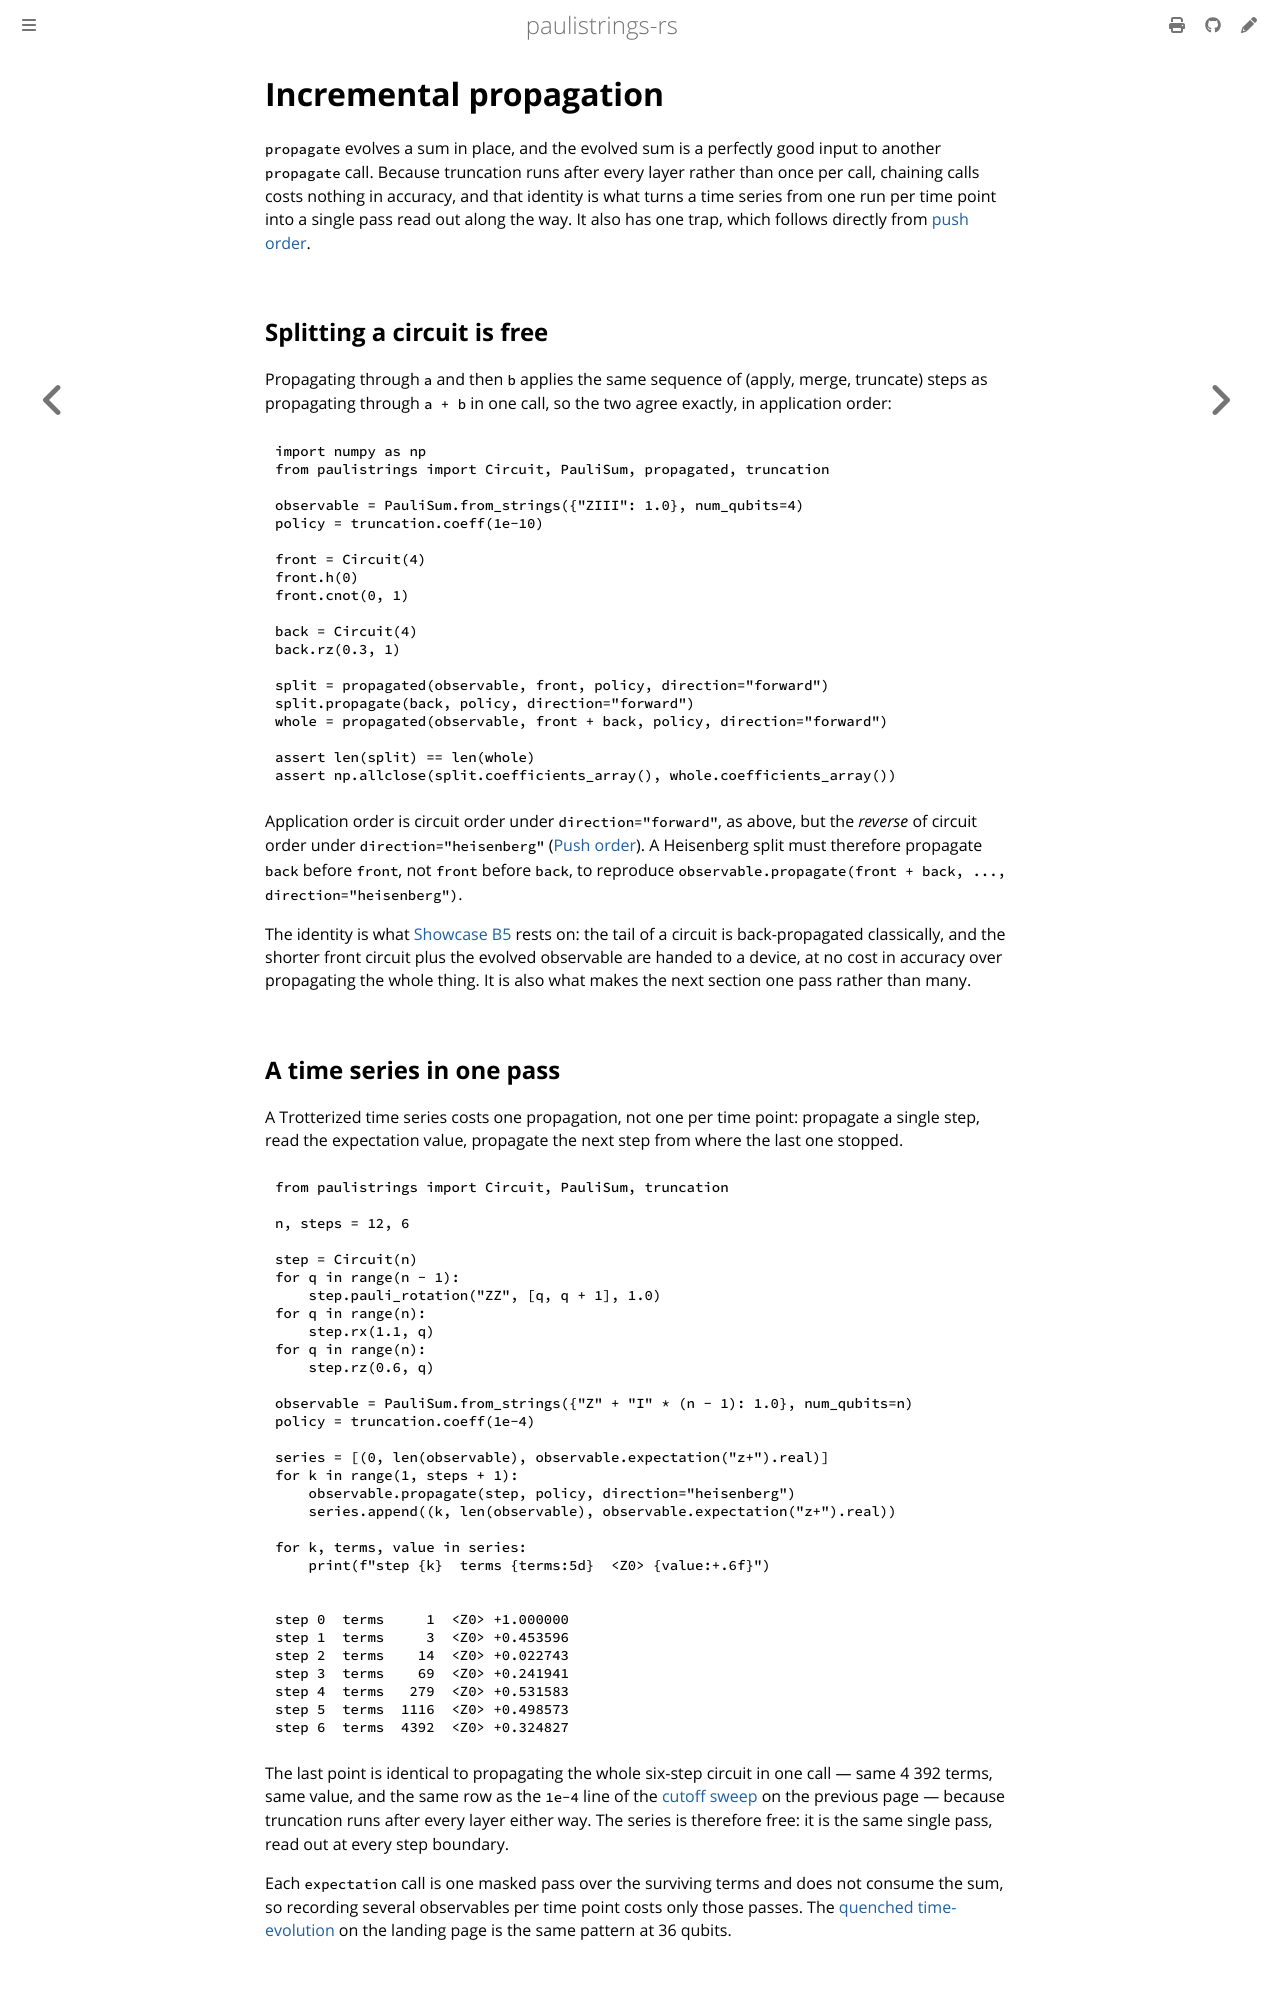

repository: lkdvos/paulistrings-rs · page: manual/propagation/incremental.html · generator: mdbook

# Incremental propagation

`propagate` evolves a sum in place, and the evolved sum is a perfectly good input to another `propagate` call.
Because truncation runs after every layer rather than once per call, chaining calls costs nothing in accuracy, and that identity is what turns a time series from one run per time point into a single pass read out along the way.
It also has one trap, which follows directly from [push order](direction.md#push-order).

## Splitting a circuit is free {#splitting-a-circuit-is-free}

Propagating through `a` and then `b` applies the same sequence of (apply, merge, truncate) steps as propagating through `a + b` in one call, so the two agree exactly, in application order:

```python
import numpy as np
from paulistrings import Circuit, PauliSum, propagated, truncation

observable = PauliSum.from_strings({"ZIII": 1.0}, num_qubits=4)
policy = truncation.coeff(1e-10)

front = Circuit(4)
front.h(0)
front.cnot(0, 1)

back = Circuit(4)
back.rz(0.3, 1)

split = propagated(observable, front, policy, direction="forward")
split.propagate(back, policy, direction="forward")
whole = propagated(observable, front + back, policy, direction="forward")

assert len(split) == len(whole)
assert np.allclose(split.coefficients_array(), whole.coefficients_array())
```

Application order is circuit order under `direction="forward"`, as above, but the *reverse* of circuit order under `direction="heisenberg"` ([Push order](direction.md#push-order)).
A Heisenberg split must therefore propagate `back` before `front`, not `front` before `back`, to reproduce `observable.propagate(front + back, ..., direction="heisenberg")`.

The identity is what [Showcase B5](../../examples/showcases/b5-operator-backpropagation.md) rests on: the tail of a circuit is back-propagated classically, and the shorter front circuit plus the evolved observable are handed to a device, at no cost in accuracy over propagating the whole thing.
It is also what makes the next section one pass rather than many.

## A time series in one pass

A Trotterized time series costs one propagation, not one per time point: propagate a single step, read the expectation value, propagate the next step from where the last one stopped.

```python
from paulistrings import Circuit, PauliSum, truncation

n, steps = 12, 6

step = Circuit(n)
for q in range(n - 1):
    step.pauli_rotation("ZZ", [q, q + 1], 1.0)
for q in range(n):
    step.rx(1.1, q)
for q in range(n):
    step.rz(0.6, q)

observable = PauliSum.from_strings({"Z" + "I" * (n - 1): 1.0}, num_qubits=n)
policy = truncation.coeff(1e-4)

series = [(0, len(observable), observable.expectation("z+").real)]
for k in range(1, steps + 1):
    observable.propagate(step, policy, direction="heisenberg")
    series.append((k, len(observable), observable.expectation("z+").real))

for k, terms, value in series:
    print(f"step {k}  terms {terms:5d}  <Z0> {value:+.6f}")
```

```text
step 0  terms     1  <Z0> +1.000000
step 1  terms     3  <Z0> +0.453596
step 2  terms    14  <Z0> +0.022743
step 3  terms    69  <Z0> +0.241941
step 4  terms   279  <Z0> +0.531583
step 5  terms  1116  <Z0> +0.498573
step 6  terms  4392  <Z0> +0.324827
```

The last point is identical to propagating the whole six-step circuit in one call — same 4 392 terms, same value, and the same row as the `1e-4` line of the [cutoff sweep](validation.md#sweep-the-cutoff) on the previous page — because truncation runs after every layer either way.
The series is therefore free: it is the same single pass, read out at every step boundary.

Each `expectation` call is one masked pass over the surviving terms and does not consume the sum, so recording several observables per time point costs only those passes.
The [quenched time-evolution](../../index.md#quenched-time-evolution) on the landing page is the same pattern at 36 qubits.
